Photos from the image-classification dataset "bloodmnist" in the GitHub repository BhavaniSankarRS/emperical-analysis. Its 8 classes are: basophil, eosinophil, erythroblast, immature granulocytes(myelocytes, metamyelocytes and promyelocytes), lymphocyte, monocyte, neutrophil, platelet.

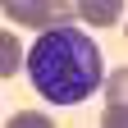
Label: immature granulocytes(myelocytes, metamyelocytes and promyelocytes)

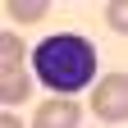
Label: lymphocyte

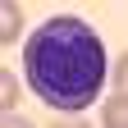
Label: monocyte

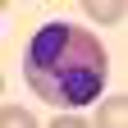
Label: eosinophil

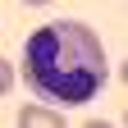
Label: neutrophil

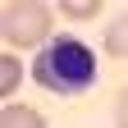
Label: erythroblast
